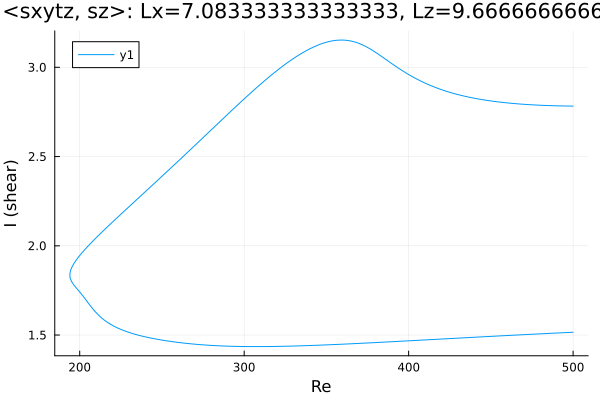

The file beside this chart, header and first rows:
Re, shear
500.0, 2.783
499.7, 2.783
498.3, 2.783
496.9, 2.783
495.5, 2.783
495, 2.783
493.6, 2.784
492.2, 2.784
490.8, 2.784
489.4, 2.784
488, 2.785
486.5, 2.785
485.1, 2.786
483.7, 2.786
482.3, 2.787
480.9, 2.787
480.8, 2.787
479.4, 2.788
478, 2.788
476.6, 2.789
475.2, 2.79
473.8, 2.791
472.4, 2.791
470.9, 2.792
469.5, 2.793
468.1, 2.794
466.7, 2.795
465.3, 2.796
463.9, 2.797
462.5, 2.798
461, 2.8
459.6, 2.801
458.2, 2.802
456.8, 2.804
455.4, 2.805
454, 2.807
452.6, 2.808
451.1, 2.81
449.7, 2.812
448.3, 2.814
446.9, 2.816
445.5, 2.818
444.1, 2.82
442.7, 2.822
441.2, 2.825
439.8, 2.827
438.4, 2.83
437, 2.832
435.6, 2.835
434.2, 2.838
432.8, 2.841
431.3, 2.844
429.9, 2.847
428.5, 2.851
427.1, 2.854
425.7, 2.858
424.3, 2.862
422.9, 2.866
421.4, 2.87
420, 2.875
... 444 more rows
